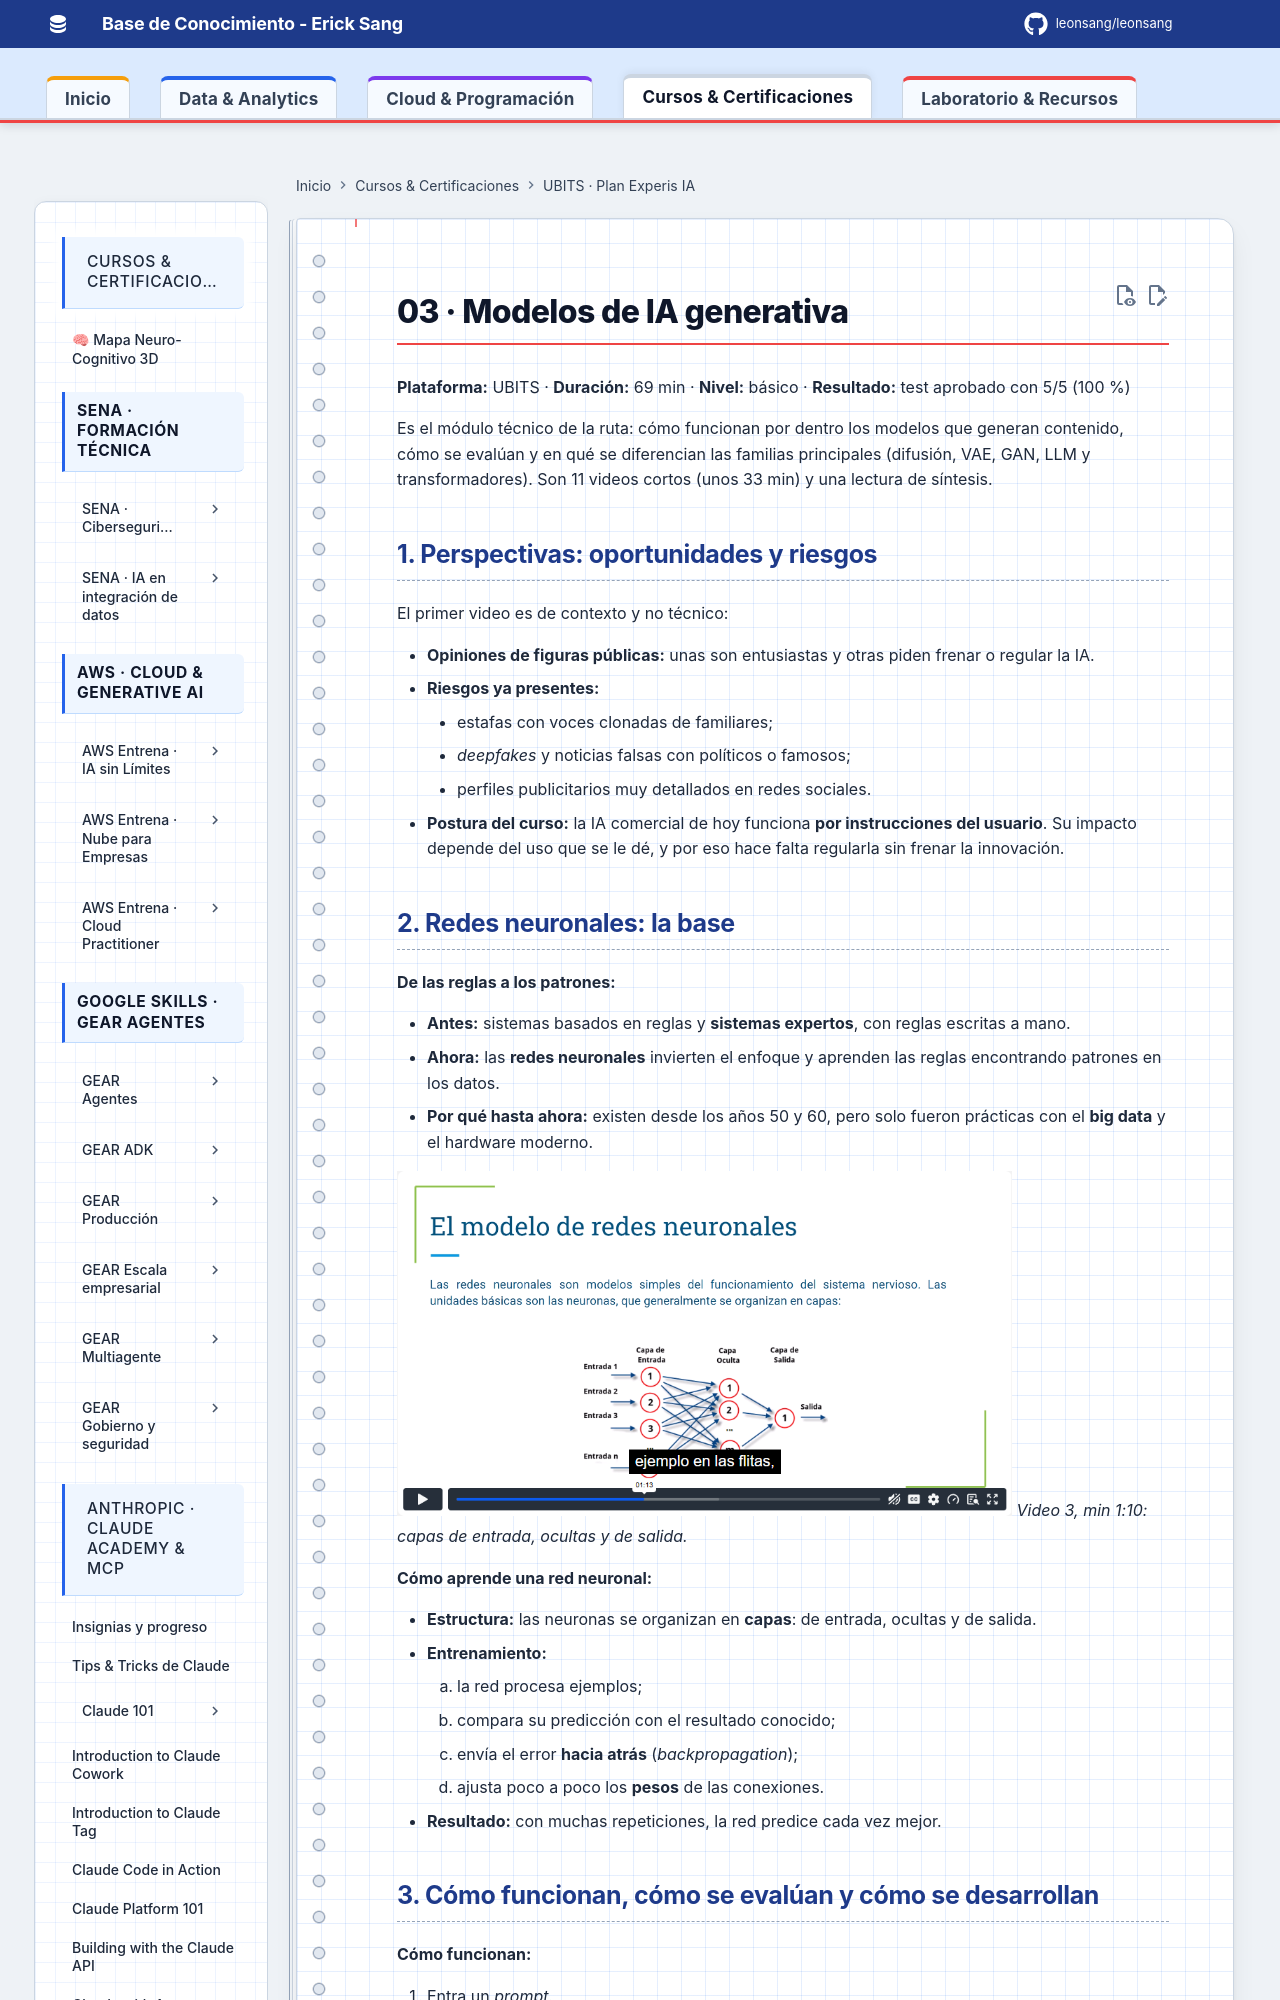

repository: Leonsang/Leonsang · page: cursos/ubits-experis-ia/03-modelos-ia-generativa/index.html · generator: mkdocs

# 03 · Modelos de IA generativa

**Plataforma:** UBITS · **Duración:** 69 min · **Nivel:** básico · **Resultado:** test aprobado con 5/5 (100 %)

Es el módulo técnico de la ruta: cómo funcionan por dentro los modelos que generan contenido, cómo se evalúan y en qué se diferencian las familias principales (difusión, VAE, GAN, LLM y transformadores). Son 11 videos cortos (unos 33 min) y una lectura de síntesis.

## 1. Perspectivas: oportunidades y riesgos

El primer video es de contexto y no técnico:

- **Opiniones de figuras públicas:** unas son entusiastas y otras piden frenar o regular la IA.
- **Riesgos ya presentes:**
    - estafas con voces clonadas de familiares;
    - *deepfakes* y noticias falsas con políticos o famosos;
    - perfiles publicitarios muy detallados en redes sociales.
- **Postura del curso:** la IA comercial de hoy funciona **por instrucciones del usuario**. Su impacto depende del uso que se le dé, y por eso hace falta regularla sin frenar la innovación.
